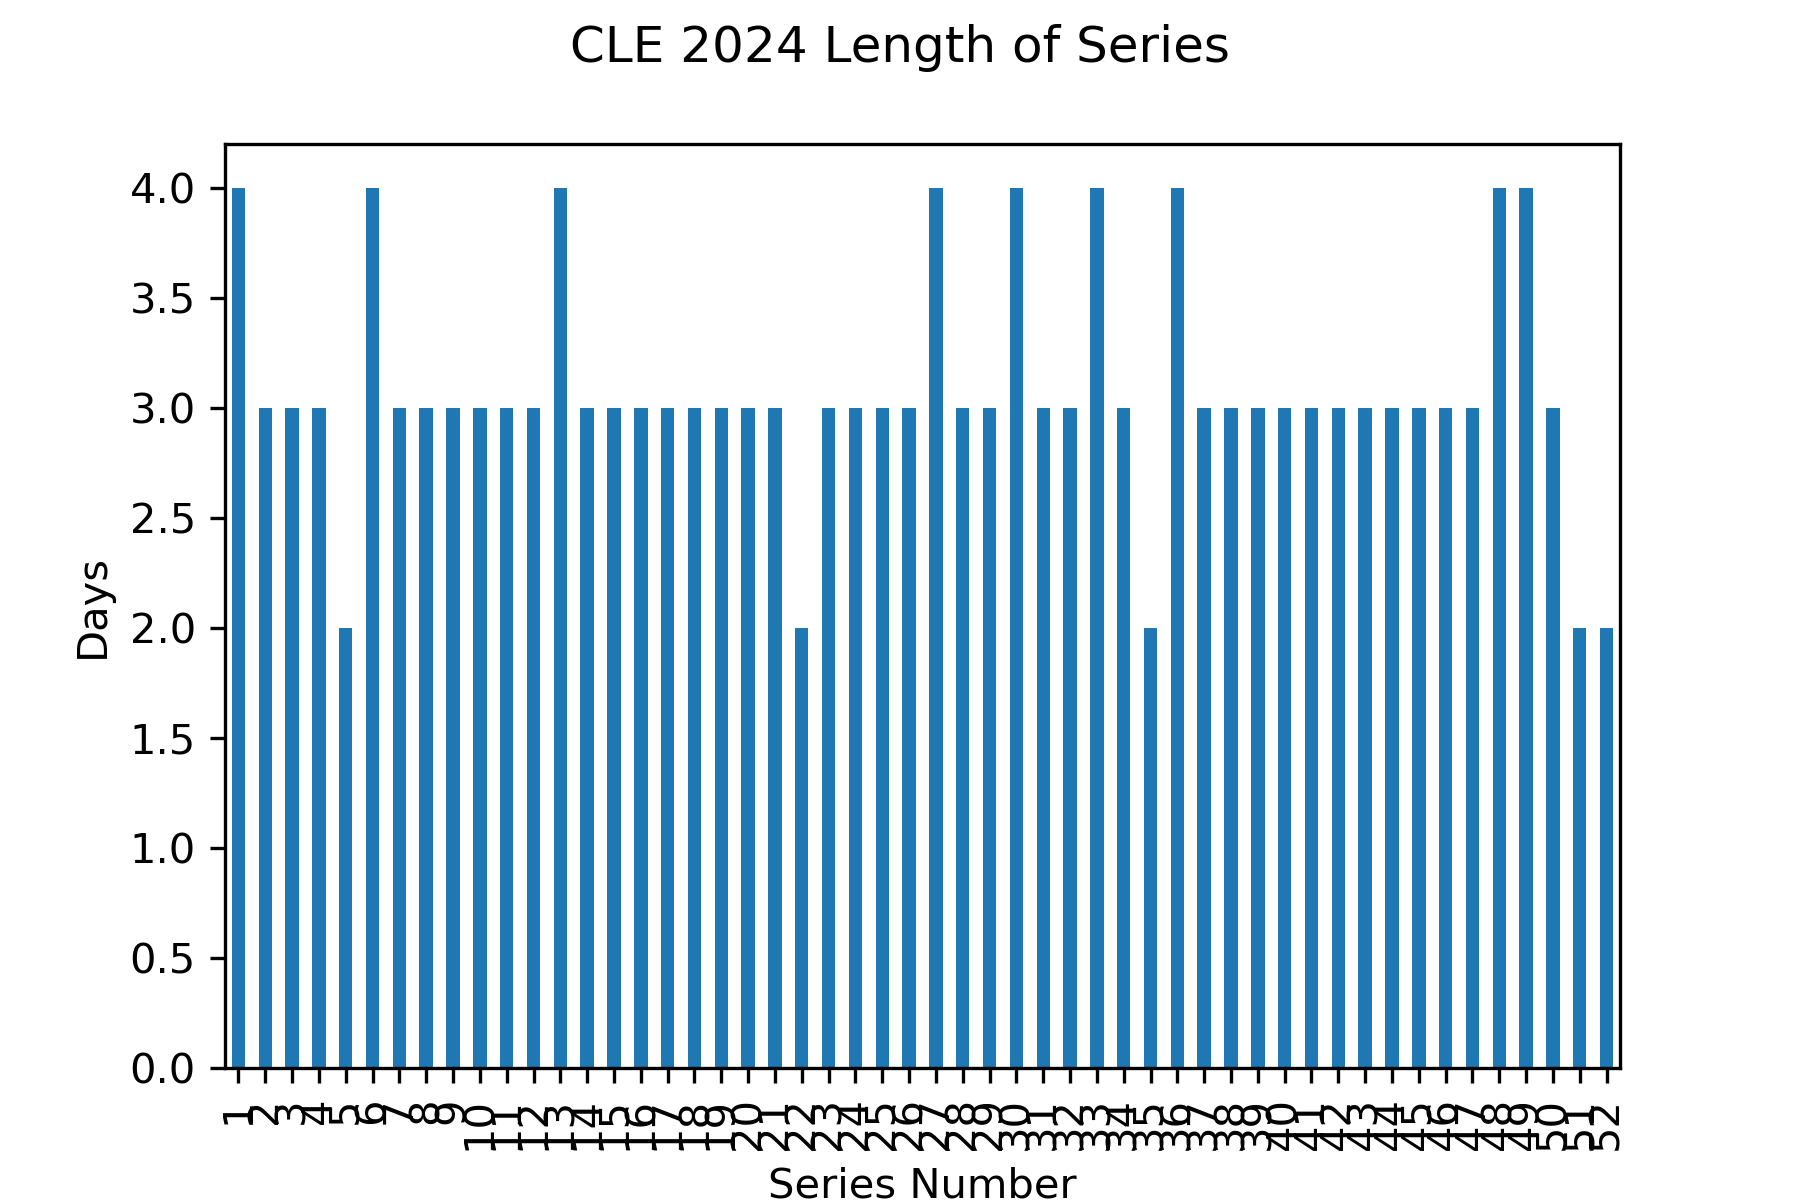

Data behind this chart, as committed beside it:
Gm#, Date, Tm, @, Opp, last_opp, new_series, series
1, 2024-03-28, CLE, @, OAK, , True, 1.0
2, 2024-03-29, CLE, @, OAK, OAK, False, 1.0
3, 2024-03-30, CLE, @, OAK, OAK, False, 1.0
4, 2024-03-31, CLE, @, OAK, OAK, False, 1.0
5, 2024-04-01, CLE, @, SEA, OAK, True, 2.0
6, 2024-04-02, CLE, @, SEA, SEA, False, 2.0
7, 2024-04-03, CLE, @, SEA, SEA, False, 2.0
8, 2024-04-04, CLE, @, MIN, SEA, True, 3.0
9, 2024-04-06, CLE, @, MIN, MIN, False, 3.0
10, 2024-04-08, CLE, , CHW, MIN, True, 4.0
11, 2024-04-09, CLE, , CHW, CHW, False, 4.0
12, 2024-04-10, CLE, , CHW, CHW, False, 4.0
13, 2024-04-13, CLE, , NYY, CHW, True, 5.0
14, 2024-04-13, CLE, , NYY, NYY, False, 5.0
15, 2024-04-14, CLE, , NYY, NYY, False, 5.0
16, 2024-04-15, CLE, @, BOS, NYY, True, 6.0
17, 2024-04-16, CLE, @, BOS, BOS, False, 6.0
18, 2024-04-17, CLE, @, BOS, BOS, False, 6.0
19, 2024-04-18, CLE, @, BOS, BOS, False, 6.0
20, 2024-04-19, CLE, , OAK, BOS, True, 7.0
21, 2024-04-20, CLE, , OAK, OAK, False, 7.0
22, 2024-04-21, CLE, , OAK, OAK, False, 7.0
23, 2024-04-23, CLE, , BOS, OAK, True, 8.0
24, 2024-04-24, CLE, , BOS, BOS, False, 8.0
25, 2024-04-25, CLE, , BOS, BOS, False, 8.0
26, 2024-04-26, CLE, @, ATL, BOS, True, 9.0
27, 2024-04-27, CLE, @, ATL, ATL, False, 9.0
28, 2024-04-28, CLE, @, ATL, ATL, False, 9.0
29, 2024-04-30, CLE, @, HOU, ATL, True, 10.0
30, 2024-05-01, CLE, @, HOU, HOU, False, 10.0
31, 2024-05-02, CLE, @, HOU, HOU, False, 10.0
32, 2024-05-03, CLE, , LAA, HOU, True, 11.0
33, 2024-05-04, CLE, , LAA, LAA, False, 11.0
34, 2024-05-05, CLE, , LAA, LAA, False, 11.0
35, 2024-05-06, CLE, , DET, LAA, True, 12.0
36, 2024-05-07, CLE, , DET, DET, False, 12.0
37, 2024-05-08, CLE, , DET, DET, False, 12.0
38, 2024-05-09, CLE, @, CHW, DET, True, 13.0
39, 2024-05-10, CLE, @, CHW, CHW, False, 13.0
40, 2024-05-11, CLE, @, CHW, CHW, False, 13.0
41, 2024-05-12, CLE, @, CHW, CHW, False, 13.0
42, 2024-05-13, CLE, @, TEX, CHW, True, 14.0
43, 2024-05-14, CLE, @, TEX, TEX, False, 14.0
44, 2024-05-15, CLE, @, TEX, TEX, False, 14.0
45, 2024-05-17, CLE, , MIN, TEX, True, 15.0
46, 2024-05-18, CLE, , MIN, MIN, False, 15.0
47, 2024-05-19, CLE, , MIN, MIN, False, 15.0
48, 2024-05-20, CLE, , NYM, MIN, True, 16.0
49, 2024-05-21, CLE, , NYM, NYM, False, 16.0
50, 2024-05-22, CLE, , NYM, NYM, False, 16.0
51, 2024-05-24, CLE, @, LAA, NYM, True, 17.0
52, 2024-05-25, CLE, @, LAA, LAA, False, 17.0
53, 2024-05-26, CLE, @, LAA, LAA, False, 17.0
54, 2024-05-27, CLE, @, COL, LAA, True, 18.0
55, 2024-05-28, CLE, @, COL, COL, False, 18.0
56, 2024-05-29, CLE, @, COL, COL, False, 18.0
57, 2024-05-31, CLE, , WSN, COL, True, 19.0
58, 2024-06-01, CLE, , WSN, WSN, False, 19.0
59, 2024-06-02, CLE, , WSN, WSN, False, 19.0
60, 2024-06-04, CLE, , KCR, WSN, True, 20.0
... 101 more rows
